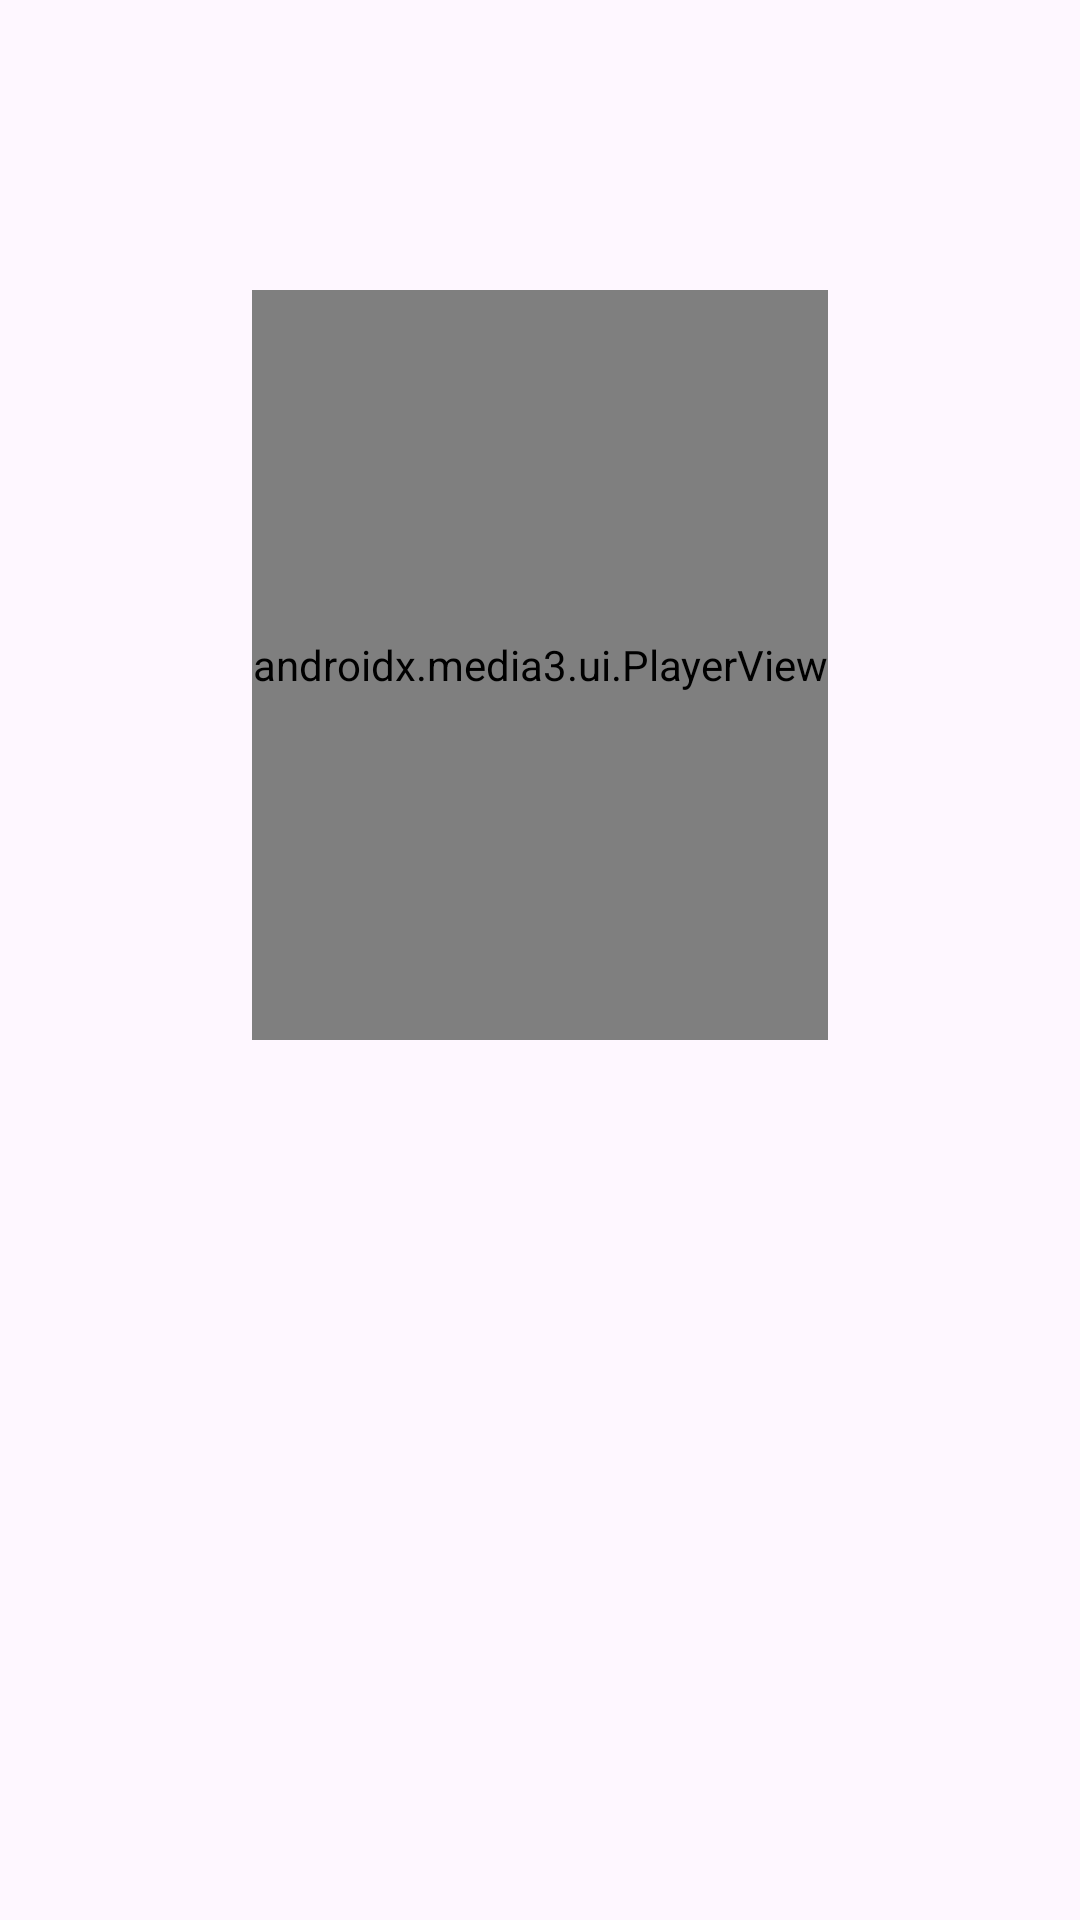

Reconstruct the res/layout file that produces this screen, plus the resources it refers to.
<!-- AndroidManifest.xml: application theme Theme.ScoutMediaPlayer -->
<!-- res/layout/fragment_default_player_view.xml -->
<?xml version="1.0" encoding="utf-8"?>
<layout xmlns:android="http://schemas.android.com/apk/res/android"
    xmlns:app="http://schemas.android.com/apk/res-auto"
    xmlns:tools="http://schemas.android.com/tools">

    <data>

        <import type="android.view.View" />

        <variable
            name="viewModel"
            type="com.example.scoutmediaplayer.viewmodel.PlayerFragmentViewModel" />
    </data>

    <androidx.constraintlayout.widget.ConstraintLayout
        android:id="@+id/main"
        android:layout_width="match_parent"
        android:layout_height="match_parent">

        <TextView
            android:id="@+id/player_song_title"
            android:layout_width="match_parent"
            android:layout_height="wrap_content"
            android:layout_marginTop="32dp"
            android:maxLines="1"
            android:text="@{viewModel.title}"
            android:textAlignment="center"
            android:textSize="@dimen/player_song_title_text_size"
            app:layout_constraintEnd_toEndOf="parent"
            app:layout_constraintStart_toStartOf="parent"
            app:layout_constraintTop_toTopOf="parent"
            tools:text="Stub ong name" />

        <TextView
            android:id="@+id/player_song_author"
            android:layout_width="match_parent"
            android:layout_height="wrap_content"
            android:maxLines="1"
            android:text="@{viewModel.artist}"
            android:textAlignment="center"
            android:textSize="@dimen/player_song_author_text_size"
            app:layout_constraintEnd_toEndOf="parent"
            app:layout_constraintStart_toStartOf="parent"
            app:layout_constraintTop_toBottomOf="@id/player_song_title"
            tools:text="Stub author" />

        <androidx.media3.ui.PlayerView
            android:id="@+id/player_view"
            android:layout_width="wrap_content"
            android:layout_height="250dp"
            android:layout_marginTop="16dp"
            app:layout_constraintEnd_toEndOf="parent"
            app:layout_constraintStart_toStartOf="parent"
            app:layout_constraintTop_toBottomOf="@id/player_song_author" />

    </androidx.constraintlayout.widget.ConstraintLayout>
</layout>
<!-- resources referenced by this layout -->
<resources>
  <dimen name="player_song_author_text_size">16sp</dimen>
  <dimen name="player_song_title_text_size">20sp</dimen>
  <style name="Theme.ScoutMediaPlayer" parent="Base.Theme.ScoutMediaPlayer" />
  <style name="Base.Theme.ScoutMediaPlayer" parent="Theme.Material3.DayNight.NoActionBar">
          
          
      </style>
</resources>
